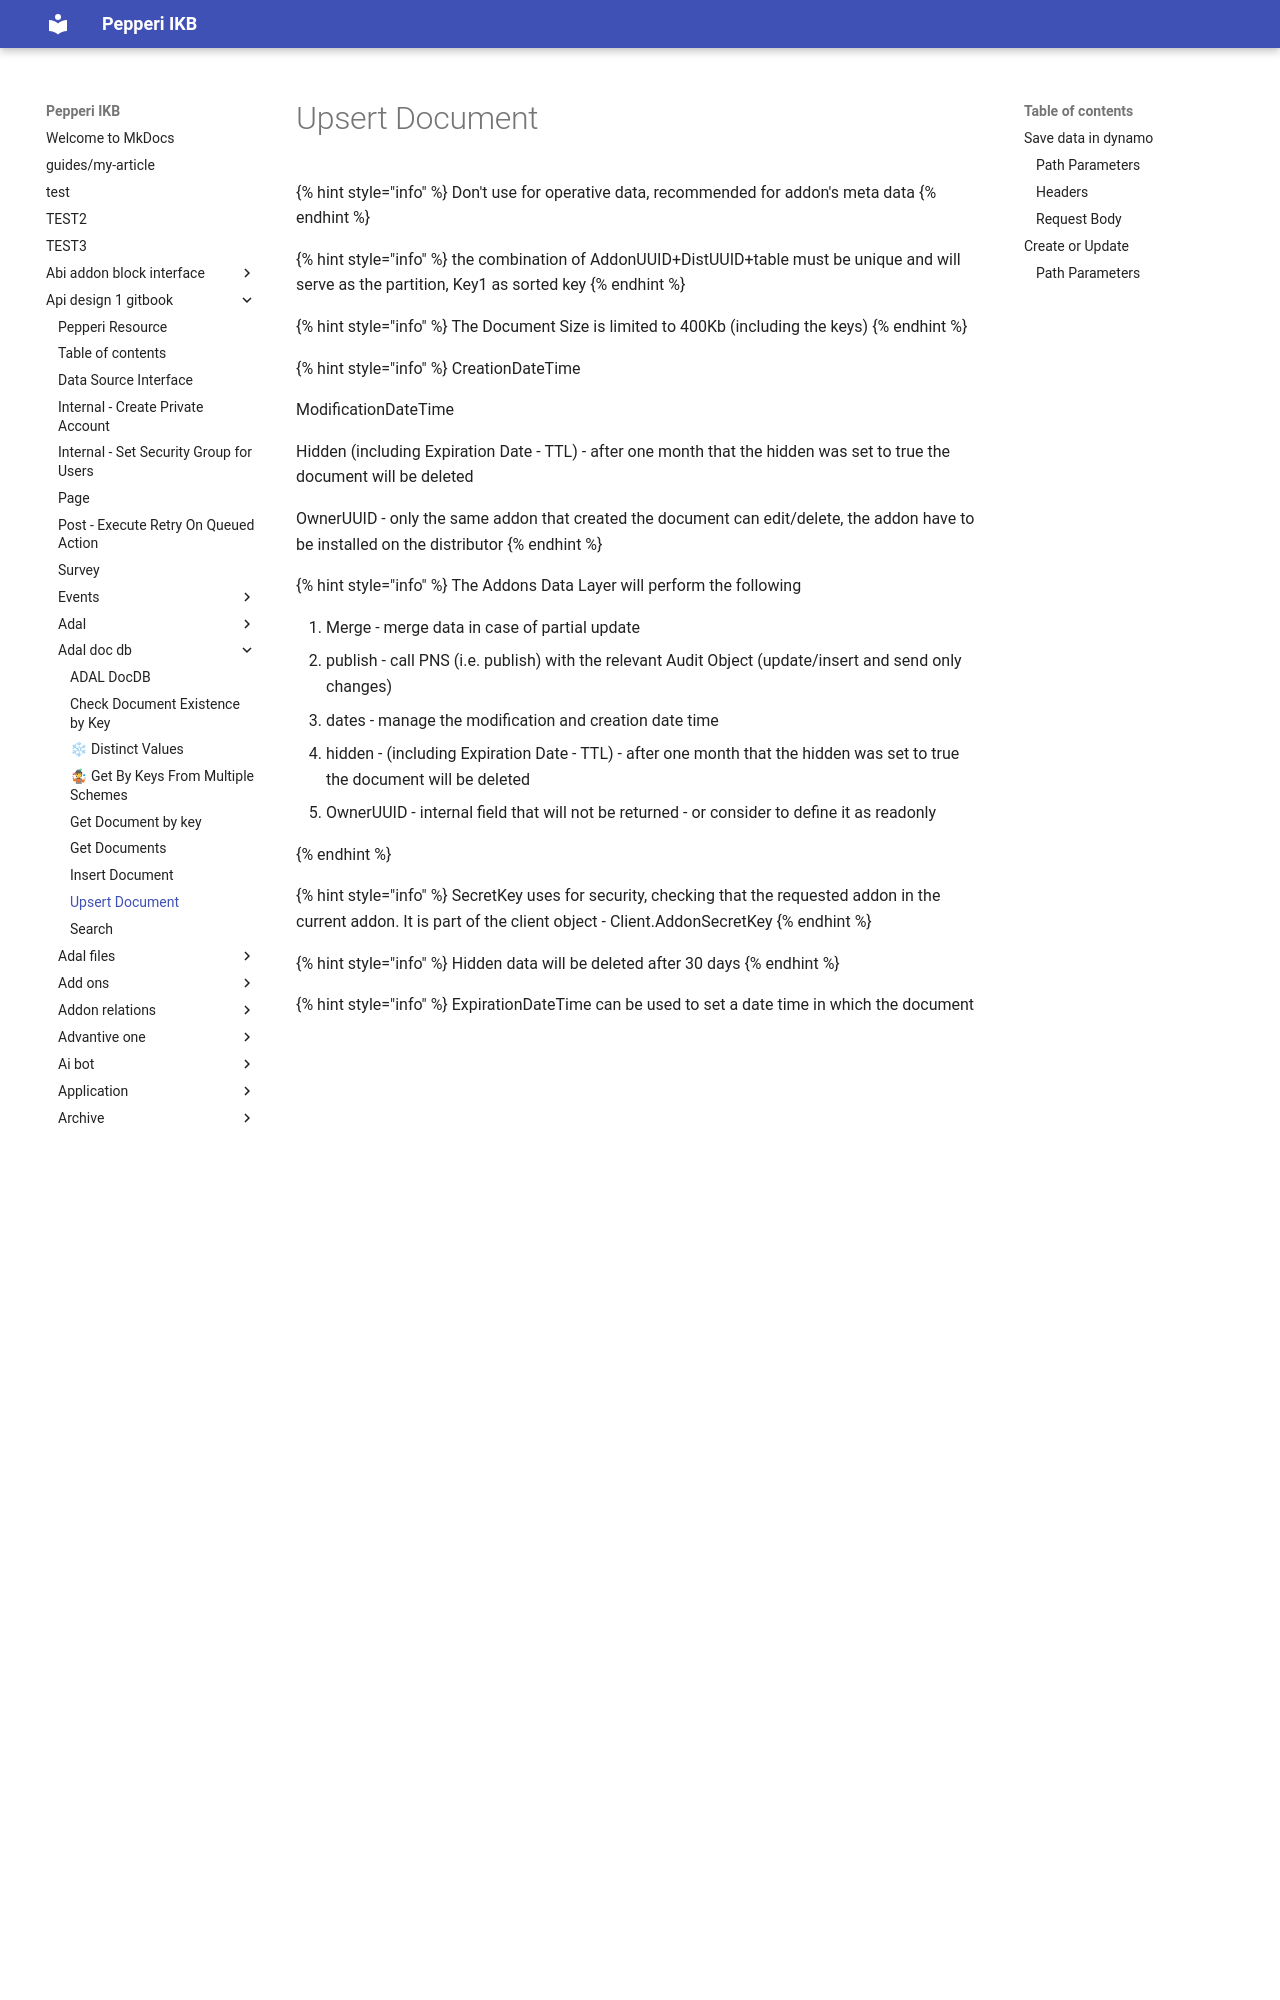

repository: AlinaSergeeva6/pepepri-docs · page: api-design-1-gitbook/adal-doc-db/savedataindynamo/index.html · generator: mkdocs

# Upsert Document

{% hint style="info" %}
Don't use for operative data, recommended for addon's meta data
{% endhint %}

{% hint style="info" %}
the combination of AddonUUID+DistUUID+table must be unique and will serve as the partition, Key1 as sorted key&#x20;
{% endhint %}

{% hint style="info" %}
The Document Size is limited to 400Kb (including the keys)
{% endhint %}

{% hint style="info" %}
CreationDateTime

ModificationDateTime

Hidden (including Expiration Date - TTL)  - after one month that the hidden was set to true the document  will be deleted&#x20;

OwnerUUID - only the same addon that created the document can edit/delete, the addon have to be installed on the distributor
{% endhint %}

{% hint style="info" %}
The Addons Data Layer will perform the following

1. Merge - merge data in case of partial update
2. publish -  call PNS (i.e. publish) with the relevant Audit Object (update/insert and send only changes)
3. dates - manage the modification and creation date time
4. hidden - (including Expiration Date - TTL)  - after one month that the hidden was set to true the document  will be deleted&#x20;
5. OwnerUUID - internal field that will not be returned - or consider to define it as readonly


{% endhint %}

{% hint style="info" %}
SecretKey uses for security, checking that the requested addon in the current addon. It is part of the client object - Client.AddonSecretKey
{% endhint %}

{% hint style="info" %}
Hidden data will be deleted after 30 days
{% endhint %}

{% hint style="info" %}
ExpirationDateTime can be used to set a date time in which the document will be deleted.&#x20;

If we set both Hidden (true) and ExpirationDateTime we will use the given expiration and not the default 30 days&#x20;

If we set Hidden false and the item not contains requested ExpirationDateTime  the ExpirationDateTime will be deleted
{% endhint %}

{% hint style="info" %}
ExpirationDateTime is not supported for cp&#x69;_&#x6D;et&#x61;_&#x64;ata items
{% endhint %}



## Save data in dynamo

<mark style="color:green;">`POST`</mark> `https://api.pepperi.com/v1.0/addons/data/{AddonUUID}/{table}`

Allows save addon's data in dynamo DB

#### Path Parameters

| Name  | Type   | Description     |
| ----- | ------ | --------------- |
| table | string | Key in dynamoDB |
